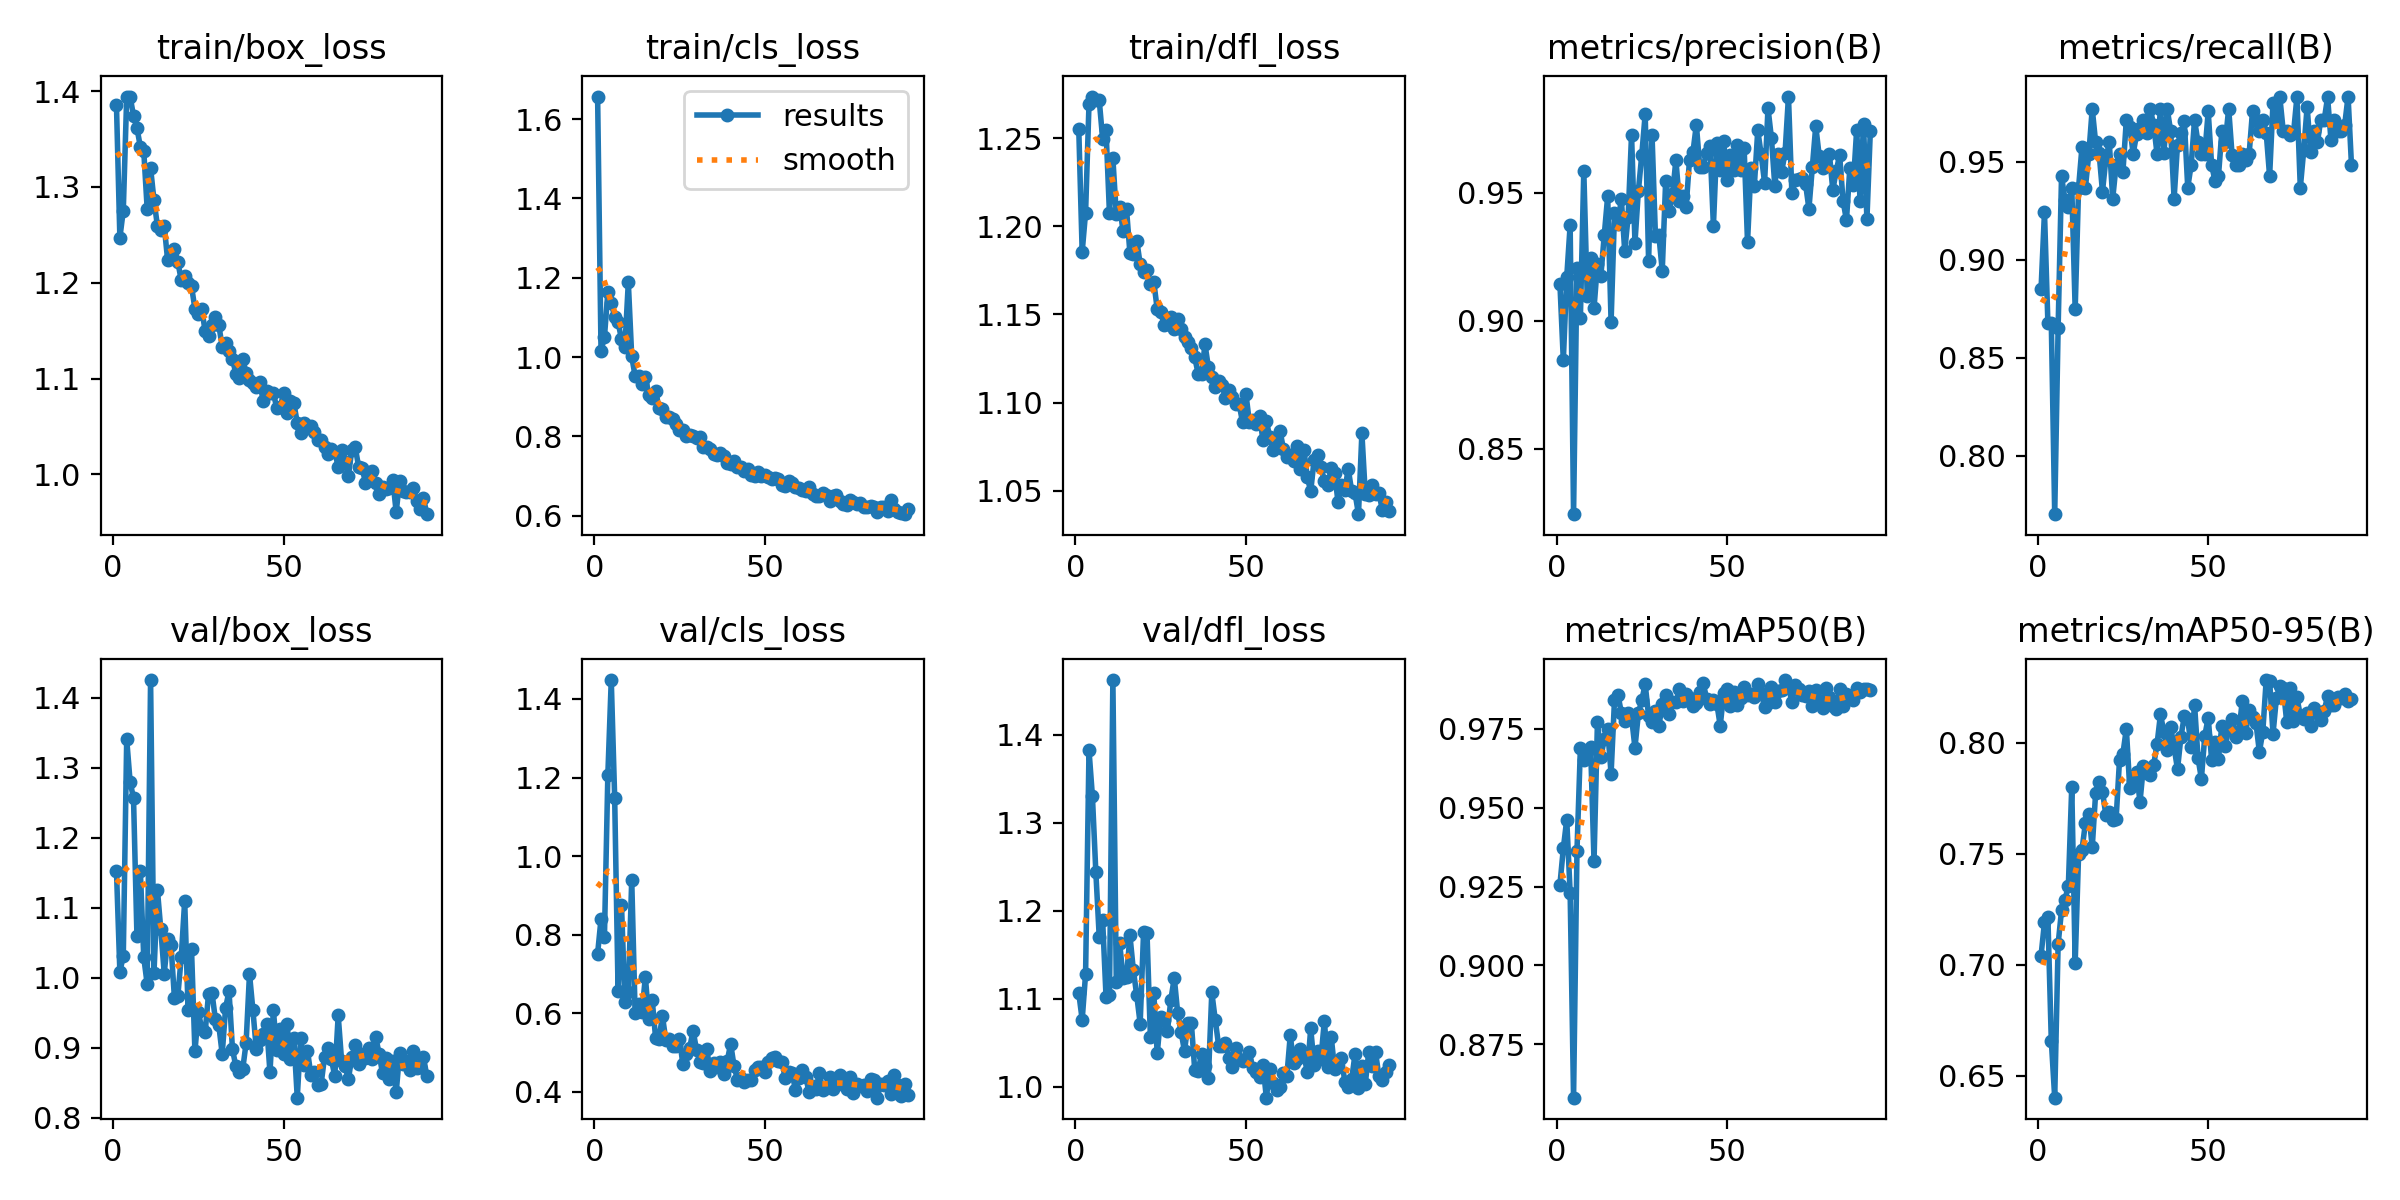

The file beside this chart, header and first rows:
epoch, time, train/box_loss, train/cls_loss, train/dfl_loss, metrics/precision(B), metrics/recall(B), metrics/mAP50(B), metrics/mAP50-95(B), val/box_loss, val/cls_loss, val/dfl_loss, lr/pg0, lr/pg1, lr/pg2
1, 37.89, 1.385, 1.657, 1.255, 0.9145, 0.8851, 0.9255, 0.7041, 1.153, 0.7519, 1.107, 0.003299, 0.003299, 0.003299
2, 69.21, 1.247, 1.016, 1.186, 0.8845, 0.9243, 0.9371, 0.719, 1.008, 0.8404, 1.076, 0.006632, 0.006632, 0.006632
3, 100.3, 1.275, 1.05, 1.208, 0.917, 0.8678, 0.9462, 0.7213, 1.032, 0.7941, 1.128, 0.009964, 0.009964, 0.009964
4, 132.1, 1.394, 1.164, 1.27, 0.9373, 0.8678, 0.923, 0.6658, 1.34, 1.207, 1.382, 0.009997, 0.009997, 0.009997
5, 164.1, 1.394, 1.137, 1.274, 0.8243, 0.7701, 0.8581, 0.64, 1.28, 1.448, 1.33, 0.009996, 0.009996, 0.009996
6, 195.9, 1.374, 1.101, 1.272, 0.9205, 0.8651, 0.9363, 0.7092, 1.256, 1.149, 1.244, 0.009995, 0.009995, 0.009995
7, 227.9, 1.362, 1.088, 1.272, 0.9009, 0.9425, 0.9689, 0.7244, 1.06, 0.6565, 1.17, 0.009994, 0.009994, 0.009994
8, 260.1, 1.342, 1.046, 1.25, 0.9586, 0.9306, 0.965, 0.7292, 1.153, 0.8761, 1.189, 0.009993, 0.009993, 0.009993
9, 292.2, 1.338, 1.026, 1.255, 0.9097, 0.9267, 0.9676, 0.7355, 1.029, 0.6285, 1.102, 0.009992, 0.009992, 0.009992
10, 324.3, 1.277, 1.188, 1.207, 0.9244, 0.9368, 0.9692, 0.7802, 0.9912, 0.6548, 1.104, 0.009991, 0.009991, 0.009991
11, 356.3, 1.32, 1.002, 1.239, 0.9049, 0.8747, 0.933, 0.7007, 1.425, 0.9397, 1.462, 0.00999, 0.00999, 0.00999
12, 388.3, 1.286, 0.9514, 1.207, 0.9222, 0.9368, 0.9771, 0.7497, 1.007, 0.5997, 1.12, 0.009989, 0.009989, 0.009989
13, 420.2, 1.26, 0.9516, 1.211, 0.9174, 0.9576, 0.9659, 0.7518, 1.126, 0.623, 1.163, 0.009988, 0.009988, 0.009988
14, 452.4, 1.255, 0.9314, 1.197, 0.9334, 0.9368, 0.9718, 0.7638, 1.069, 0.6026, 1.123, 0.009987, 0.009987, 0.009987
15, 484.3, 1.26, 0.9505, 1.21, 0.9486, 0.954, 0.9748, 0.768, 1.006, 0.6928, 1.124, 0.009986, 0.009986, 0.009986
16, 516.3, 1.224, 0.9051, 1.185, 0.8995, 0.977, 0.9607, 0.7528, 1.055, 0.5863, 1.172, 0.009985, 0.009985, 0.009985
17, 548.3, 1.228, 0.8968, 1.185, 0.9419, 0.9598, 0.9841, 0.7773, 1.046, 0.6344, 1.133, 0.009984, 0.009984, 0.009984
18, 580.4, 1.235, 0.9137, 1.192, 0.9379, 0.9546, 0.9858, 0.7823, 0.9705, 0.5376, 1.104, 0.009983, 0.009983, 0.009983
19, 612.6, 1.222, 0.8723, 1.179, 0.9476, 0.9347, 0.9801, 0.7779, 0.9746, 0.5347, 1.072, 0.009982, 0.009982, 0.009982
20, 644.4, 1.202, 0.868, 1.174, 0.9272, 0.9514, 0.9776, 0.7674, 1.03, 0.5936, 1.176, 0.009981, 0.009981, 0.009981
21, 676.5, 1.207, 0.85, 1.175, 0.9406, 0.9598, 0.98, 0.7689, 1.11, 0.5311, 1.175, 0.00998, 0.00998, 0.00998
22, 708.4, 1.199, 0.8494, 1.167, 0.9727, 0.931, 0.9787, 0.7653, 0.954, 0.5344, 1.056, 0.009979, 0.009979, 0.009979
23, 740.3, 1.196, 0.845, 1.168, 0.9305, 0.9483, 0.969, 0.7656, 1.041, 0.5163, 1.106, 0.009978, 0.009978, 0.009978
24, 772.2, 1.173, 0.8319, 1.153, 0.9506, 0.954, 0.9798, 0.7923, 0.8949, 0.5177, 1.038, 0.009977, 0.009977, 0.009977
25, 804.2, 1.167, 0.8153, 1.152, 0.9648, 0.9449, 0.9841, 0.7951, 0.9512, 0.5355, 1.08, 0.009976, 0.009976, 0.009976
26, 836.4, 1.173, 0.8171, 1.144, 0.9807, 0.9713, 0.9891, 0.8063, 0.9275, 0.4701, 1.076, 0.009975, 0.009975, 0.009975
27, 868.3, 1.149, 0.8017, 1.145, 0.9232, 0.9678, 0.979, 0.7795, 0.9225, 0.4955, 1.064, 0.009974, 0.009974, 0.009974
28, 900.2, 1.144, 0.8036, 1.148, 0.9727, 0.954, 0.9772, 0.7829, 0.9774, 0.5129, 1.099, 0.009973, 0.009973, 0.009973
29, 932.2, 1.156, 0.8007, 1.142, 0.9332, 0.9639, 0.9807, 0.7866, 0.9787, 0.5561, 1.124, 0.009972, 0.009972, 0.009972
30, 964.3, 1.165, 0.7957, 1.147, 0.9334, 0.9671, 0.9757, 0.7733, 0.9405, 0.5063, 1.084, 0.009971, 0.009971, 0.009971
31, 996.2, 1.156, 0.7976, 1.142, 0.9195, 0.9713, 0.9828, 0.7893, 0.9323, 0.4759, 1.062, 0.00997, 0.00997, 0.00997
32, 1028, 1.133, 0.7738, 1.137, 0.9545, 0.9645, 0.9857, 0.7864, 0.8912, 0.4728, 1.04, 0.009969, 0.009969, 0.009969
33, 1060, 1.137, 0.7729, 1.134, 0.943, 0.977, 0.9798, 0.7852, 0.9576, 0.5081, 1.072, 0.009968, 0.009968, 0.009968
34, 1092, 1.129, 0.7677, 1.131, 0.9493, 0.9688, 0.9836, 0.7899, 0.9807, 0.4532, 1.073, 0.009967, 0.009967, 0.009967
35, 1124, 1.121, 0.7567, 1.126, 0.9628, 0.954, 0.9834, 0.7993, 0.8985, 0.4736, 1.019, 0.009966, 0.009966, 0.009966
36, 1156, 1.105, 0.7522, 1.116, 0.9467, 0.977, 0.9875, 0.8127, 0.8734, 0.4645, 1.018, 0.009965, 0.009965, 0.009965
37, 1188, 1.1, 0.758, 1.116, 0.9486, 0.9542, 0.9837, 0.805, 0.8652, 0.4753, 1.038, 0.009964, 0.009964, 0.009964
38, 1220, 1.121, 0.7502, 1.133, 0.9444, 0.9766, 0.9861, 0.7968, 0.8692, 0.4462, 1.024, 0.009963, 0.009963, 0.009963
39, 1252, 1.106, 0.7338, 1.12, 0.9629, 0.9655, 0.9848, 0.807, 0.9067, 0.4786, 1.01, 0.009962, 0.009962, 0.009962
40, 1285, 1.099, 0.729, 1.115, 0.9658, 0.931, 0.9822, 0.7979, 1.006, 0.5226, 1.107, 0.009961, 0.009961, 0.009961
41, 1317, 1.096, 0.7373, 1.109, 0.9766, 0.9587, 0.9832, 0.788, 0.9537, 0.4657, 1.077, 0.00996, 0.00996, 0.00996
42, 1349, 1.091, 0.722, 1.112, 0.9599, 0.9644, 0.9868, 0.8026, 0.8979, 0.4311, 1.047, 0.009959, 0.009959, 0.009959
43, 1380, 1.097, 0.7234, 1.11, 0.9602, 0.9706, 0.9894, 0.812, 0.9113, 0.436, 1.046, 0.009958, 0.009958, 0.009958
44, 1412, 1.077, 0.7136, 1.102, 0.9655, 0.9368, 0.9846, 0.8108, 0.9192, 0.4264, 1.05, 0.009957, 0.009957, 0.009957
45, 1445, 1.087, 0.7176, 1.107, 0.9682, 0.9483, 0.983, 0.7979, 0.9348, 0.4308, 1.032, 0.009956, 0.009956, 0.009956
46, 1477, 1.085, 0.7033, 1.103, 0.937, 0.9713, 0.9842, 0.8171, 0.8649, 0.4315, 1.023, 0.009955, 0.009955, 0.009955
47, 1509, 1.085, 0.7, 1.099, 0.9695, 0.9598, 0.983, 0.7932, 0.9537, 0.4569, 1.044, 0.009954, 0.009954, 0.009954
48, 1541, 1.069, 0.7091, 1.099, 0.9587, 0.954, 0.9759, 0.7837, 0.897, 0.4629, 1.031, 0.009953, 0.009953, 0.009953
49, 1573, 1.07, 0.6995, 1.089, 0.9702, 0.954, 0.9863, 0.8032, 0.9267, 0.4633, 1.03, 0.009952, 0.009952, 0.009952
50, 1605, 1.085, 0.7028, 1.105, 0.955, 0.9756, 0.9875, 0.8112, 0.8913, 0.4503, 1.031, 0.009951, 0.009951, 0.009951
51, 1637, 1.064, 0.6983, 1.089, 0.9648, 0.9483, 0.9823, 0.7923, 0.9345, 0.4749, 1.039, 0.00995, 0.00995, 0.00995
52, 1669, 1.076, 0.693, 1.09, 0.959, 0.9401, 0.9865, 0.8004, 0.8837, 0.4851, 1.021, 0.00995, 0.00995, 0.00995
53, 1701, 1.075, 0.6953, 1.088, 0.9685, 0.9425, 0.9824, 0.7928, 0.9145, 0.4879, 1.017, 0.009949, 0.009949, 0.009949
54, 1733, 1.054, 0.6934, 1.092, 0.959, 0.9655, 0.9847, 0.8077, 0.8289, 0.4781, 1.012, 0.009948, 0.009948, 0.009948
55, 1765, 1.043, 0.6779, 1.079, 0.9676, 0.9598, 0.9883, 0.7985, 0.9145, 0.4769, 1.024, 0.009947, 0.009947, 0.009947
56, 1797, 1.053, 0.6744, 1.089, 0.9306, 0.977, 0.9856, 0.806, 0.8754, 0.4357, 0.9878, 0.009946, 0.009946, 0.009946
57, 1829, 1.051, 0.6868, 1.081, 0.9595, 0.9534, 0.9862, 0.8106, 0.8956, 0.4496, 1.021, 0.009945, 0.009945, 0.009945
58, 1861, 1.05, 0.6822, 1.073, 0.9527, 0.9483, 0.9851, 0.8025, 0.8616, 0.4482, 1.004, 0.009944, 0.009944, 0.009944
59, 1893, 1.044, 0.6735, 1.075, 0.9744, 0.9483, 0.9892, 0.8052, 0.8652, 0.4053, 0.9963, 0.009943, 0.009943, 0.009943
60, 1925, 1.035, 0.6691, 1.084, 0.9649, 0.954, 0.9864, 0.8189, 0.8466, 0.4362, 1, 0.009942, 0.009942, 0.009942
... 32 more rows
